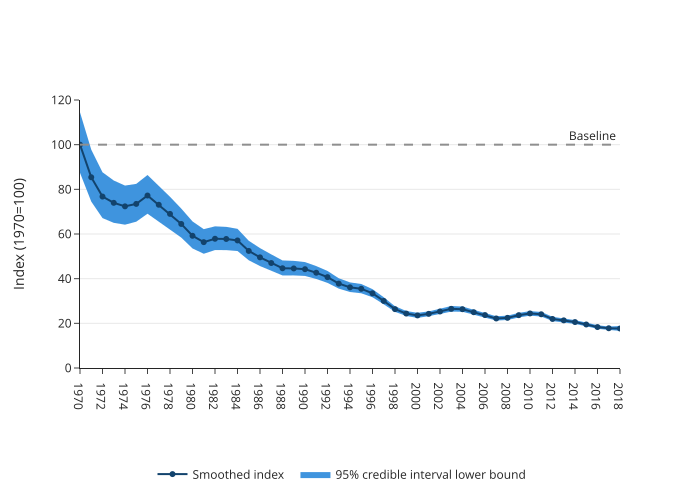

Values plotted in this chart, from the file beside it:
year, measure, value
1970, Smoothed index, 100.0
1971, Smoothed index, 85.4
1972, Smoothed index, 76.76
1973, Smoothed index, 73.95
1974, Smoothed index, 72.38
1975, Smoothed index, 73.48
1976, Smoothed index, 77.23
1977, Smoothed index, 73.1
1978, Smoothed index, 69
1979, Smoothed index, 64.5
1980, Smoothed index, 59.2
1981, Smoothed index, 56.35
1982, Smoothed index, 57.87
1983, Smoothed index, 57.78
1984, Smoothed index, 57.12
1985, Smoothed index, 52.42
1986, Smoothed index, 49.54
1987, Smoothed index, 47
1988, Smoothed index, 44.66
1989, Smoothed index, 44.58
1990, Smoothed index, 44.24
1991, Smoothed index, 42.66
1992, Smoothed index, 40.69
1993, Smoothed index, 37.79
1994, Smoothed index, 36.12
1995, Smoothed index, 35.46
1996, Smoothed index, 33.44
1997, Smoothed index, 30.02
1998, Smoothed index, 26.36
1999, Smoothed index, 24.38
2000, Smoothed index, 23.54
2001, Smoothed index, 24.25
2002, Smoothed index, 25.3
2003, Smoothed index, 26.49
2004, Smoothed index, 26.32
2005, Smoothed index, 24.98
2006, Smoothed index, 23.71
2007, Smoothed index, 22.18
2008, Smoothed index, 22.46
2009, Smoothed index, 23.65
2010, Smoothed index, 24.43
2011, Smoothed index, 24.05
2012, Smoothed index, 21.96
2013, Smoothed index, 21.34
2014, Smoothed index, 20.57
2015, Smoothed index, 19.49
2016, Smoothed index, 18.33
2017, Smoothed index, 17.8
2018, Smoothed index, 17.68
1970, 95% credible interval lower bound, 87.39
1971, 95% credible interval lower bound, 74.52
1972, 95% credible interval lower bound, 67.12
1973, 95% credible interval lower bound, 65
1974, 95% credible interval lower bound, 64.17
1975, 95% credible interval lower bound, 65.51
1976, 95% credible interval lower bound, 69.08
1977, 95% credible interval lower bound, 65.48
1978, 95% credible interval lower bound, 62.12
1979, 95% credible interval lower bound, 58.4
1980, 95% credible interval lower bound, 53.53
... 87 more rows
